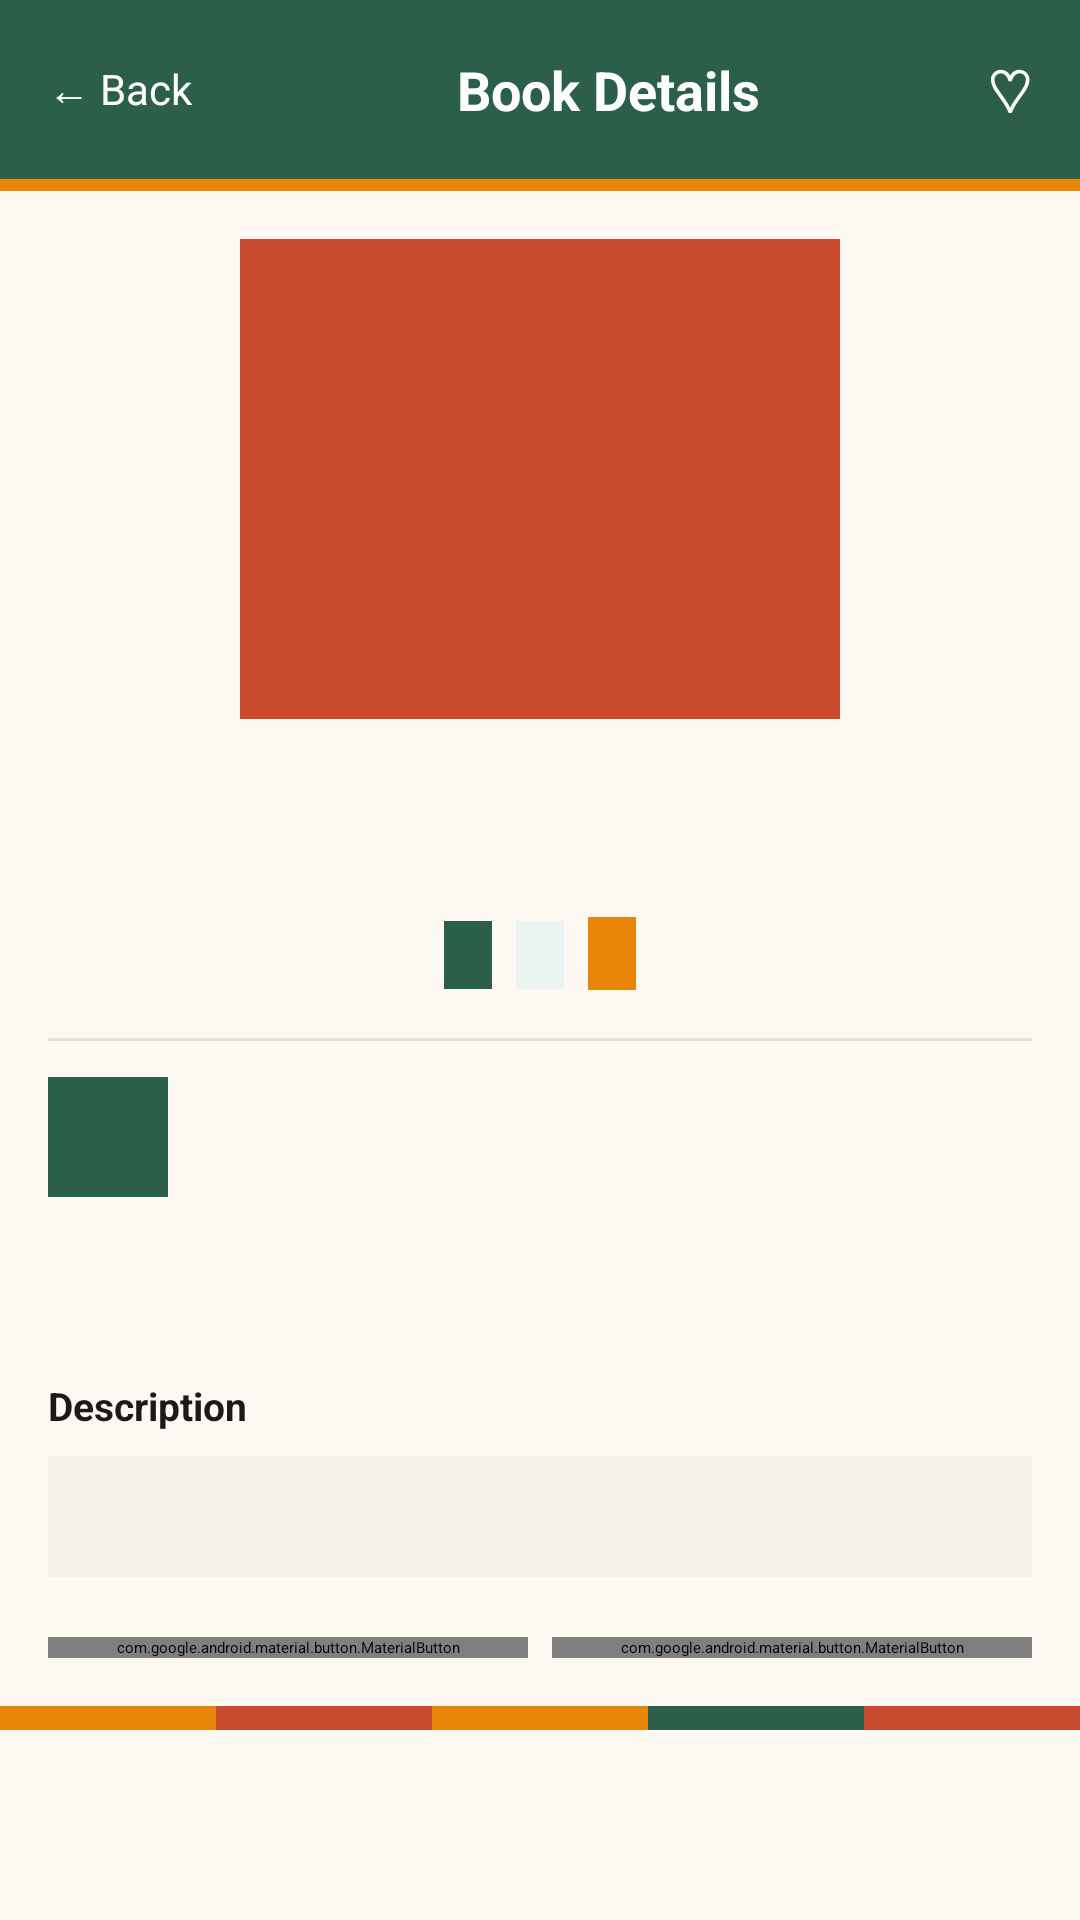

Layout XML and referenced resources for this Android screen:
<!-- AndroidManifest.xml: application theme Theme.NextChapter -->
<!-- res/layout/fragment_book_detail.xml -->
<?xml version="1.0" encoding="utf-8"?>
<ScrollView xmlns:android="http://schemas.android.com/apk/res/android"
    xmlns:app="http://schemas.android.com/apk/res-auto"
    android:layout_width="match_parent"
    android:layout_height="match_parent"
    android:background="@color/warm_ivory">

    <LinearLayout
        android:layout_width="match_parent"
        android:layout_height="wrap_content"
        android:orientation="vertical">

        
        <LinearLayout
            android:layout_width="match_parent"
            android:layout_height="wrap_content"
            android:background="@color/african_green"
            android:orientation="vertical">

            <LinearLayout
                android:layout_width="match_parent"
                android:layout_height="wrap_content"
                android:orientation="horizontal"
                android:padding="16dp"
                android:gravity="center_vertical">

                <TextView
                    android:id="@+id/btn_back"
                    android:layout_width="wrap_content"
                    android:layout_height="wrap_content"
                    android:text="← Back"
                    android:textColor="@color/white"
                    android:textSize="14sp"
                    android:paddingEnd="12dp" />

                <TextView
                    android:layout_width="0dp"
                    android:layout_height="wrap_content"
                    android:layout_weight="1"
                    android:text="Book Details"
                    android:gravity="center"
                    android:textColor="@color/white"
                    android:textSize="18sp"
                    android:textStyle="bold" />

                <TextView
                    android:id="@+id/btn_save"
                    android:layout_width="wrap_content"
                    android:layout_height="wrap_content"
                    android:text="♡"
                    android:textColor="@color/white"
                    android:textSize="20sp" />
            </LinearLayout>
            <View android:layout_width="match_parent" android:layout_height="4dp" android:background="@color/kente_gold" />
        </LinearLayout>

        
        <ImageView
            android:id="@+id/iv_book_cover_detail"
            android:layout_width="200dp"
            android:layout_height="160dp"
            android:layout_gravity="center_horizontal"
            android:layout_marginTop="16dp"
            android:background="@color/terracotta"
            android:contentDescription="Book cover"
            android:scaleType="centerCrop" />

        
        <LinearLayout
            android:layout_width="match_parent"
            android:layout_height="wrap_content"
            android:orientation="vertical"
            android:padding="16dp">

            <TextView
                android:id="@+id/tv_detail_title"
                android:layout_width="wrap_content"
                android:layout_height="wrap_content"
                android:layout_gravity="center_horizontal"
                android:textColor="@color/dark_charcoal"
                android:textSize="16sp"
                android:textStyle="bold"
                android:gravity="center" />

            <TextView
                android:id="@+id/tv_detail_author"
                android:layout_width="wrap_content"
                android:layout_height="wrap_content"
                android:layout_gravity="center_horizontal"
                android:layout_marginTop="4dp"
                android:textColor="@color/mid_grey"
                android:textSize="12sp"
                android:gravity="center" />

            
            <LinearLayout
                android:layout_width="wrap_content"
                android:layout_height="wrap_content"
                android:layout_gravity="center_horizontal"
                android:layout_marginTop="8dp"
                android:orientation="horizontal">

                <TextView
                    android:id="@+id/tv_detail_course_badge"
                    android:layout_width="wrap_content"
                    android:layout_height="wrap_content"
                    android:background="@color/african_green"
                    android:paddingStart="8dp"
                    android:paddingEnd="8dp"
                    android:paddingTop="4dp"
                    android:paddingBottom="4dp"
                    android:textColor="@color/white"
                    android:textSize="11sp"
                    android:layout_marginEnd="8dp" />

                <TextView
                    android:id="@+id/tv_detail_condition_badge"
                    android:layout_width="wrap_content"
                    android:layout_height="wrap_content"
                    android:background="@color/soft_sage"
                    android:paddingStart="8dp"
                    android:paddingEnd="8dp"
                    android:paddingTop="4dp"
                    android:paddingBottom="4dp"
                    android:textColor="@color/african_green"
                    android:textSize="11sp"
                    android:layout_marginEnd="8dp" />

                <TextView
                    android:id="@+id/tv_detail_price"
                    android:layout_width="wrap_content"
                    android:layout_height="wrap_content"
                    android:background="@color/kente_gold"
                    android:paddingStart="8dp"
                    android:paddingEnd="8dp"
                    android:paddingTop="4dp"
                    android:paddingBottom="4dp"
                    android:textColor="@color/white"
                    android:textSize="12sp"
                    android:textStyle="bold" />
            </LinearLayout>

            
            <View android:layout_width="match_parent" android:layout_height="1dp" android:background="@color/card_border" android:layout_marginTop="16dp" android:layout_marginBottom="12dp" />

            
            <LinearLayout
                android:layout_width="match_parent"
                android:layout_height="wrap_content"
                android:orientation="horizontal"
                android:gravity="center_vertical"
                android:layout_marginBottom="12dp">

                <TextView
                    android:id="@+id/tv_seller_avatar"
                    android:layout_width="40dp"
                    android:layout_height="40dp"
                    android:background="@color/african_green"
                    android:gravity="center"
                    android:textColor="@color/white"
                    android:textSize="14sp"
                    android:textStyle="bold"
                    android:layout_marginEnd="12dp" />

                <LinearLayout android:layout_width="wrap_content" android:layout_height="wrap_content" android:orientation="vertical">
                    <TextView android:id="@+id/tv_seller_name" android:layout_width="wrap_content" android:layout_height="wrap_content" android:textColor="@color/dark_charcoal" android:textSize="13sp" android:textStyle="bold" />
                    <TextView android:id="@+id/tv_seller_location" android:layout_width="wrap_content" android:layout_height="wrap_content" android:textColor="@color/mid_grey" android:textSize="11sp" />
                </LinearLayout>
            </LinearLayout>

            
            <TextView android:id="@+id/tv_label_posted" android:layout_width="match_parent" android:layout_height="wrap_content" android:textColor="@color/dark_charcoal" android:textSize="12sp" android:layout_marginBottom="4dp" />
            <TextView android:id="@+id/tv_label_location" android:layout_width="match_parent" android:layout_height="wrap_content" android:textColor="@color/dark_charcoal" android:textSize="12sp" android:layout_marginBottom="12dp" />

            <TextView android:layout_width="wrap_content" android:layout_height="wrap_content" android:text="Description" android:textColor="@color/dark_charcoal" android:textSize="13sp" android:textStyle="bold" android:layout_marginBottom="8dp" />

            <TextView
                android:id="@+id/tv_detail_description"
                android:layout_width="match_parent"
                android:layout_height="wrap_content"
                android:background="@color/form_field_bg"
                android:padding="12dp"
                android:textColor="@color/dark_charcoal"
                android:textSize="12sp"
                android:layout_marginBottom="20dp" />

            
            <LinearLayout
                android:layout_width="match_parent"
                android:layout_height="wrap_content"
                android:orientation="horizontal">

                <com.google.android.material.button.MaterialButton
                    android:id="@+id/btn_send_inquiry"
                    style="@style/PrimaryButton"
                    android:layout_width="0dp"
                    android:layout_height="wrap_content"
                    android:layout_weight="1"
                    android:layout_marginEnd="8dp"
                    android:text="Send Inquiry" />

                <com.google.android.material.button.MaterialButton
                    android:id="@+id/btn_save_listing"
                    style="@style/SecondaryButton"
                    android:layout_width="0dp"
                    android:layout_height="wrap_content"
                    android:layout_weight="1"
                    android:text="Save Listing" />
            </LinearLayout>
        </LinearLayout>

        
        <LinearLayout android:layout_width="match_parent" android:layout_height="8dp" android:orientation="horizontal">
            <View android:layout_width="0dp" android:layout_height="match_parent" android:layout_weight="1" android:background="@color/kente_gold" />
            <View android:layout_width="0dp" android:layout_height="match_parent" android:layout_weight="1" android:background="@color/terracotta" />
            <View android:layout_width="0dp" android:layout_height="match_parent" android:layout_weight="1" android:background="@color/kente_gold" />
            <View android:layout_width="0dp" android:layout_height="match_parent" android:layout_weight="1" android:background="@color/african_green" />
            <View android:layout_width="0dp" android:layout_height="match_parent" android:layout_weight="1" android:background="@color/terracotta" />
        </LinearLayout>
    </LinearLayout>
</ScrollView>
<!-- resources referenced by this layout -->
<resources>
  <color name="african_green">#2B5F4A</color>
  <color name="card_border">#E8E0D4</color>
  <color name="dark_charcoal">#1A1A1A</color>
  <color name="form_field_bg">#F5F0EA</color>
  <color name="kente_gold">#E8860A</color>
  <color name="mid_grey">#777777</color>
  <color name="soft_sage">#EAF3EF</color>
  <color name="terracotta">#C94A2C</color>
  <color name="warm_ivory">#FDF8F2</color>
  <color name="white">#FFFFFF</color>
  <style name="PrimaryButton" parent="Widget.MaterialComponents.Button">
          <item name="android:backgroundTint">@color/african_green</item>
          <item name="android:textColor">@color/white</item>
          <item name="cornerRadius">10dp</item>
          <item name="android:textAllCaps">true</item>
          <item name="android:textSize">14sp</item>
      </style>
  <style name="SecondaryButton" parent="Widget.MaterialComponents.Button.OutlinedButton">
          <item name="strokeColor">@color/african_green</item>
          <item name="android:textColor">@color/african_green</item>
          <item name="cornerRadius">10dp</item>
      </style>
  <style name="Theme.NextChapter" parent="Theme.MaterialComponents.Light.NoActionBar">
          <item name="colorPrimary">@color/african_green</item>
          <item name="colorPrimaryVariant">@color/colorPrimaryDark</item>
          <item name="colorOnPrimary">@color/white</item>
          <item name="colorSecondary">@color/kente_gold</item>
          <item name="android:windowBackground">@color/warm_ivory</item>
          <item name="colorSurface">@color/white</item>
          <item name="android:fontFamily">sans-serif</item>
      </style>
  <color name="colorPrimaryDark">#1E4435</color>
</resources>
